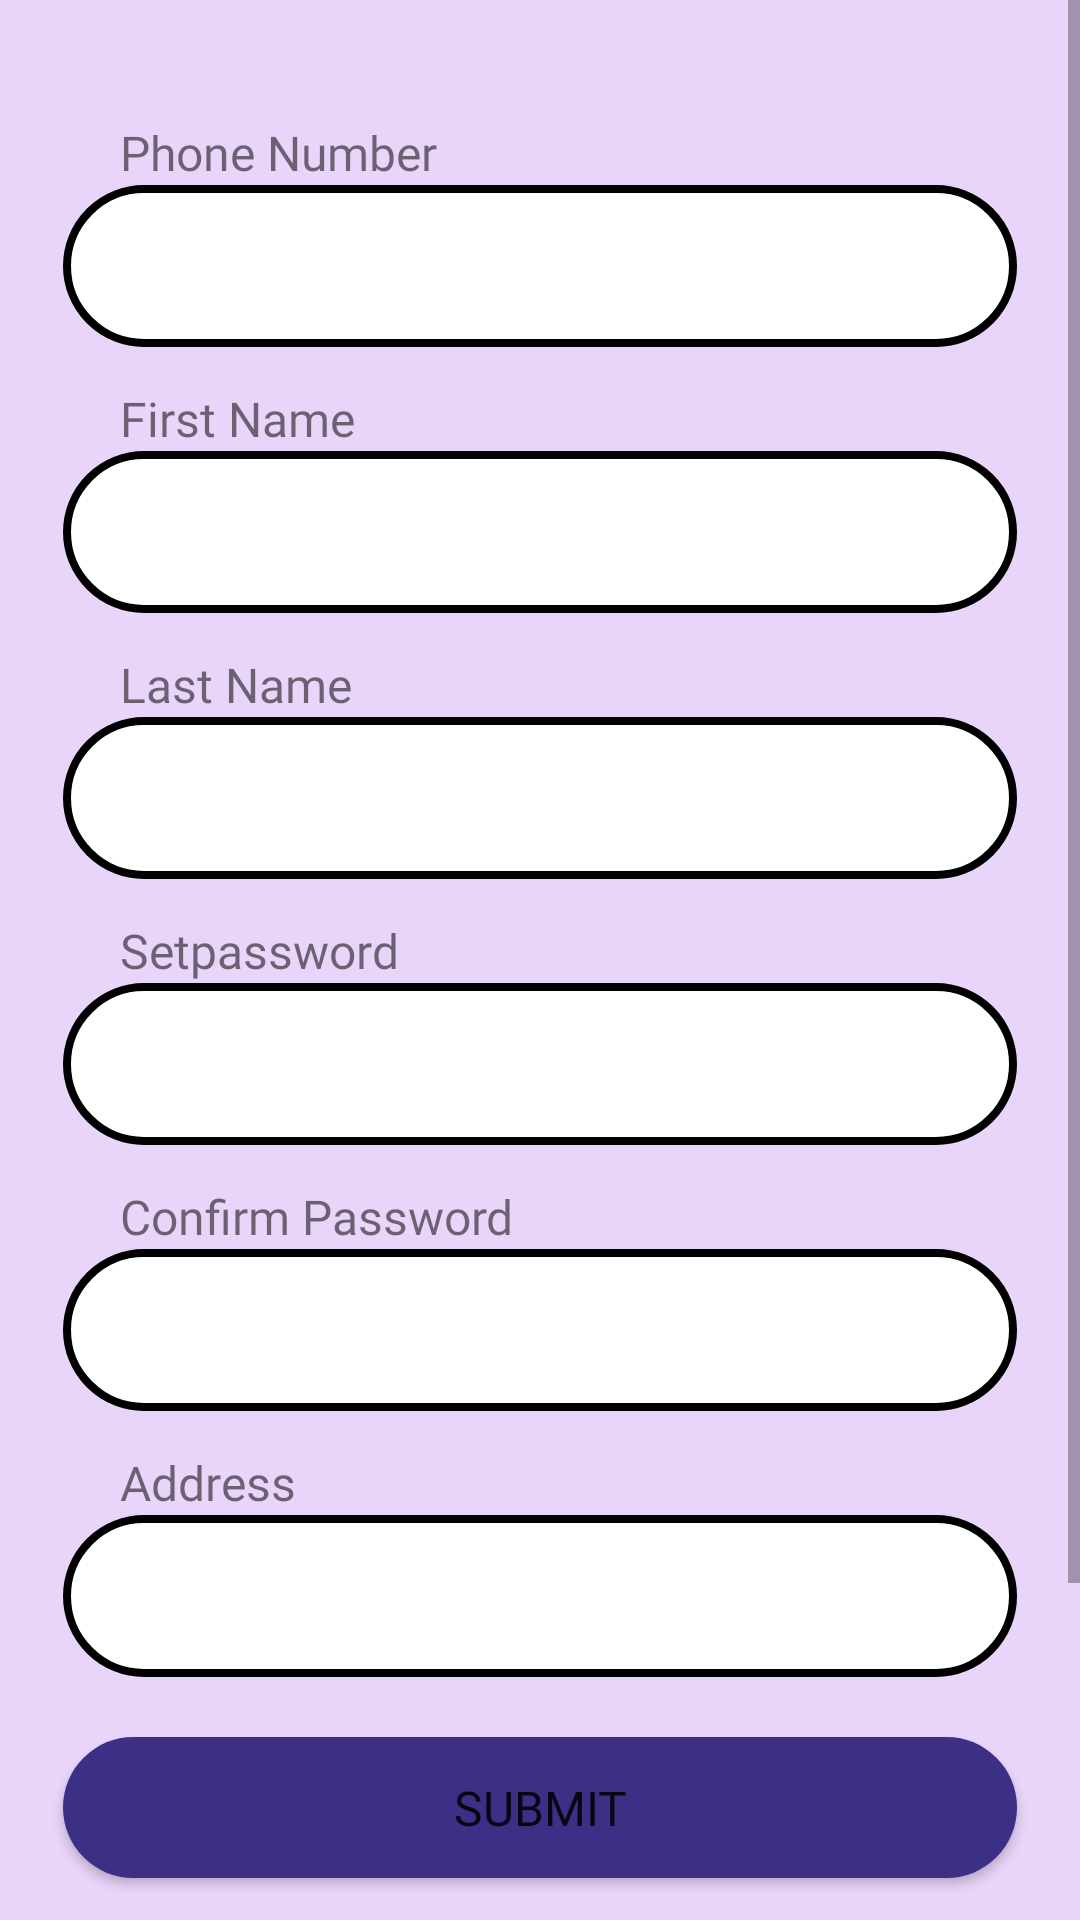

Layout XML and referenced resources for this Android screen:
<!-- AndroidManifest.xml: application theme Theme.Fab_Bottom_app_bar -->
<!-- res/layout/activity_signup.xml -->
<?xml version="1.0" encoding="utf-8"?>
<androidx.constraintlayout.widget.ConstraintLayout xmlns:android="http://schemas.android.com/apk/res/android"
    xmlns:app="http://schemas.android.com/apk/res-auto"
    xmlns:tools="http://schemas.android.com/tools"
    android:layout_width="match_parent"
    android:layout_height="match_parent"
    android:background="#E9D4FA"
    tools:context=".signup">

    <ScrollView
        android:layout_width="match_parent"
        android:layout_height="match_parent"
        app:layout_constraintBottom_toBottomOf="parent"
        app:layout_constraintEnd_toEndOf="parent"
        app:layout_constraintStart_toStartOf="parent"
        app:layout_constraintTop_toTopOf="parent">

<LinearLayout
    android:layout_width="match_parent"
    android:layout_height="match_parent"
    android:orientation="vertical">
<TextView
    android:layout_width="wrap_content"
    android:fontFamily="@font/poppins_semibold"
    android:text="Phone Number"
    android:textSize="16sp"
    android:paddingStart="40dp"
    android:paddingTop="40dp"
    android:layout_height="wrap_content"></TextView>
       <EditText
           android:id="@+id/phonenumber"
           android:layout_width="318dp"
           android:layout_marginTop="0dp"
           android:layout_height="54dp"
           android:layout_gravity="center"
           android:background="@drawable/button"
           android:fontFamily="@font/poppins_semibold"
           android:gravity="center"

           android:textSize="16sp"
           ></EditText>
    <TextView
        android:layout_width="wrap_content"
        android:fontFamily="@font/poppins_semibold"
        android:text="First Name"
        android:textSize="16sp"
        android:paddingStart="40dp"
        android:paddingTop="13dp"
        android:layout_height="wrap_content"></TextView>
    <EditText
        android:id="@+id/Firstname"
        android:layout_width="318dp"
        android:layout_marginTop="0dp"
        android:layout_height="54dp"
        android:layout_gravity="center"
        android:background="@drawable/button"
        android:fontFamily="@font/poppins_semibold"
        android:gravity="center"

        android:textSize="16sp"
        ></EditText>
    <TextView
        android:layout_width="wrap_content"
        android:fontFamily="@font/poppins_semibold"
        android:text="Last Name"
        android:textSize="16sp"
        android:paddingStart="40dp"
        android:paddingTop="13dp"
        android:layout_height="wrap_content"></TextView>
    <EditText
        android:id="@+id/lastname"
        android:layout_width="318dp"
        android:layout_marginTop="0dp"
        android:layout_height="54dp"
        android:layout_gravity="center"
        android:background="@drawable/button"
        android:fontFamily="@font/poppins_semibold"
        android:gravity="center"

        android:textSize="16sp"
        ></EditText>

    <TextView

        android:layout_width="wrap_content"
        android:fontFamily="@font/poppins_semibold"
        android:text="Setpassword"
        android:textSize="16sp"
        android:paddingStart="40dp"
        android:paddingTop="13dp"
        android:layout_height="wrap_content" />

    <EditText
        android:id="@+id/pass1"
        android:layout_width="318dp"
        android:layout_marginTop="0dp"
        android:layout_height="54dp"
        android:layout_gravity="center"
        android:background="@drawable/button"
        android:fontFamily="@font/poppins_semibold"
        android:gravity="center"

        android:textSize="16sp" />
    <TextView
        android:layout_width="wrap_content"
        android:fontFamily="@font/poppins_semibold"
        android:text="Confirm Password"
        android:textSize="16sp"
        android:paddingStart="40dp"
        android:paddingTop="13dp"
        android:layout_height="wrap_content"></TextView>
    <EditText
        android:id="@+id/confpass"
        android:layout_width="318dp"
        android:layout_marginTop="0dp"
        android:layout_height="54dp"
        android:layout_gravity="center"
        android:background="@drawable/button"
        android:fontFamily="@font/poppins_semibold"
        android:gravity="center"

        android:textSize="16sp"
        ></EditText>
    <TextView
        android:layout_width="wrap_content"
        android:fontFamily="@font/poppins_semibold"
        android:text="Address"
        android:textSize="16sp"
        android:paddingStart="40dp"
        android:paddingTop="13dp"
        android:layout_height="wrap_content"></TextView>
    <EditText
        android:id="@+id/address"
        android:layout_width="318dp"
        android:layout_marginTop="0dp"
        android:layout_height="54dp"
        android:layout_gravity="center"
        android:background="@drawable/button"
        android:fontFamily="@font/poppins_semibold"
        android:gravity="center"

        android:textSize="16sp"
        ></EditText>
    <Button
        android:id="@+id/sub"
        android:layout_width="318dp"

        android:layout_height="47dp"
        android:layout_gravity="center"
        android:background="@drawable/buttonbg"
        android:fontFamily="@font/poppins_semibold"
        android:gravity="center"
        android:layout_marginTop="20dp"
        android:text="SUBMIT"
        android:textSize="16sp"
      />

    <TextView
        android:layout_width="wrap_content"
        android:fontFamily="@font/poppins_semibold"
        android:text="By signing up, you agree to our Terms  Condition
and agreed to Privacy  Policy"
        android:textSize="16sp"
        android:paddingStart="40dp"
        android:paddingTop="13dp"
        android:layout_height="wrap_content"></TextView>

    <TextView
        android:layout_width="wrap_content"
        android:fontFamily="@font/poppins_semibold"
        android:text="Already a member?"
        android:textSize="16sp"
        android:paddingStart="40dp"
        android:paddingTop="13dp"
        android:layout_height="wrap_content"></TextView>

    <Button
        android:id="@+id/log"
        android:layout_width="318dp"

        android:layout_height="47dp"
        android:layout_gravity="center"
        android:background="@drawable/button"
        android:fontFamily="@font/poppins_semibold"
        android:gravity="center"
        android:layout_marginTop="15dp"
        android:textColor="#3C2F86"
        android:text="VERIFY"
        android:textSize="16sp"
        />
    </LinearLayout>
</ScrollView>
</androidx.constraintlayout.widget.ConstraintLayout>
<!-- resources referenced by this layout -->
<resources>
  <!-- drawable button (drawable) -->
  <?xml version="1.0" encoding="utf-8"?>
  <shape xmlns:android="http://schemas.android.com/apk/res/android" android:shape="rectangle">
      <solid android:color="#FFFFFF" />
      <stroke android:width="2.5dp" ></stroke>
      <corners android:radius="40dp" />
  </shape>
  <!-- drawable buttonbg (drawable) -->
  <?xml version="1.0" encoding="utf-8"?>
  <shape xmlns:android="http://schemas.android.com/apk/res/android" android:shape="rectangle">
      <solid android:color="#3C2F86" />
  
      <corners android:radius="40dp" />
  </shape>
  <style name="Theme.Fab_Bottom_app_bar" parent="Theme.MaterialComponents.DayNight.NoActionBar">
          <item name="colorPrimary">#673AB7</item>
          <item name="colorPrimaryVariant">#673AB7</item>
          <item name="colorOnPrimary">#000</item>
      </style>
</resources>
